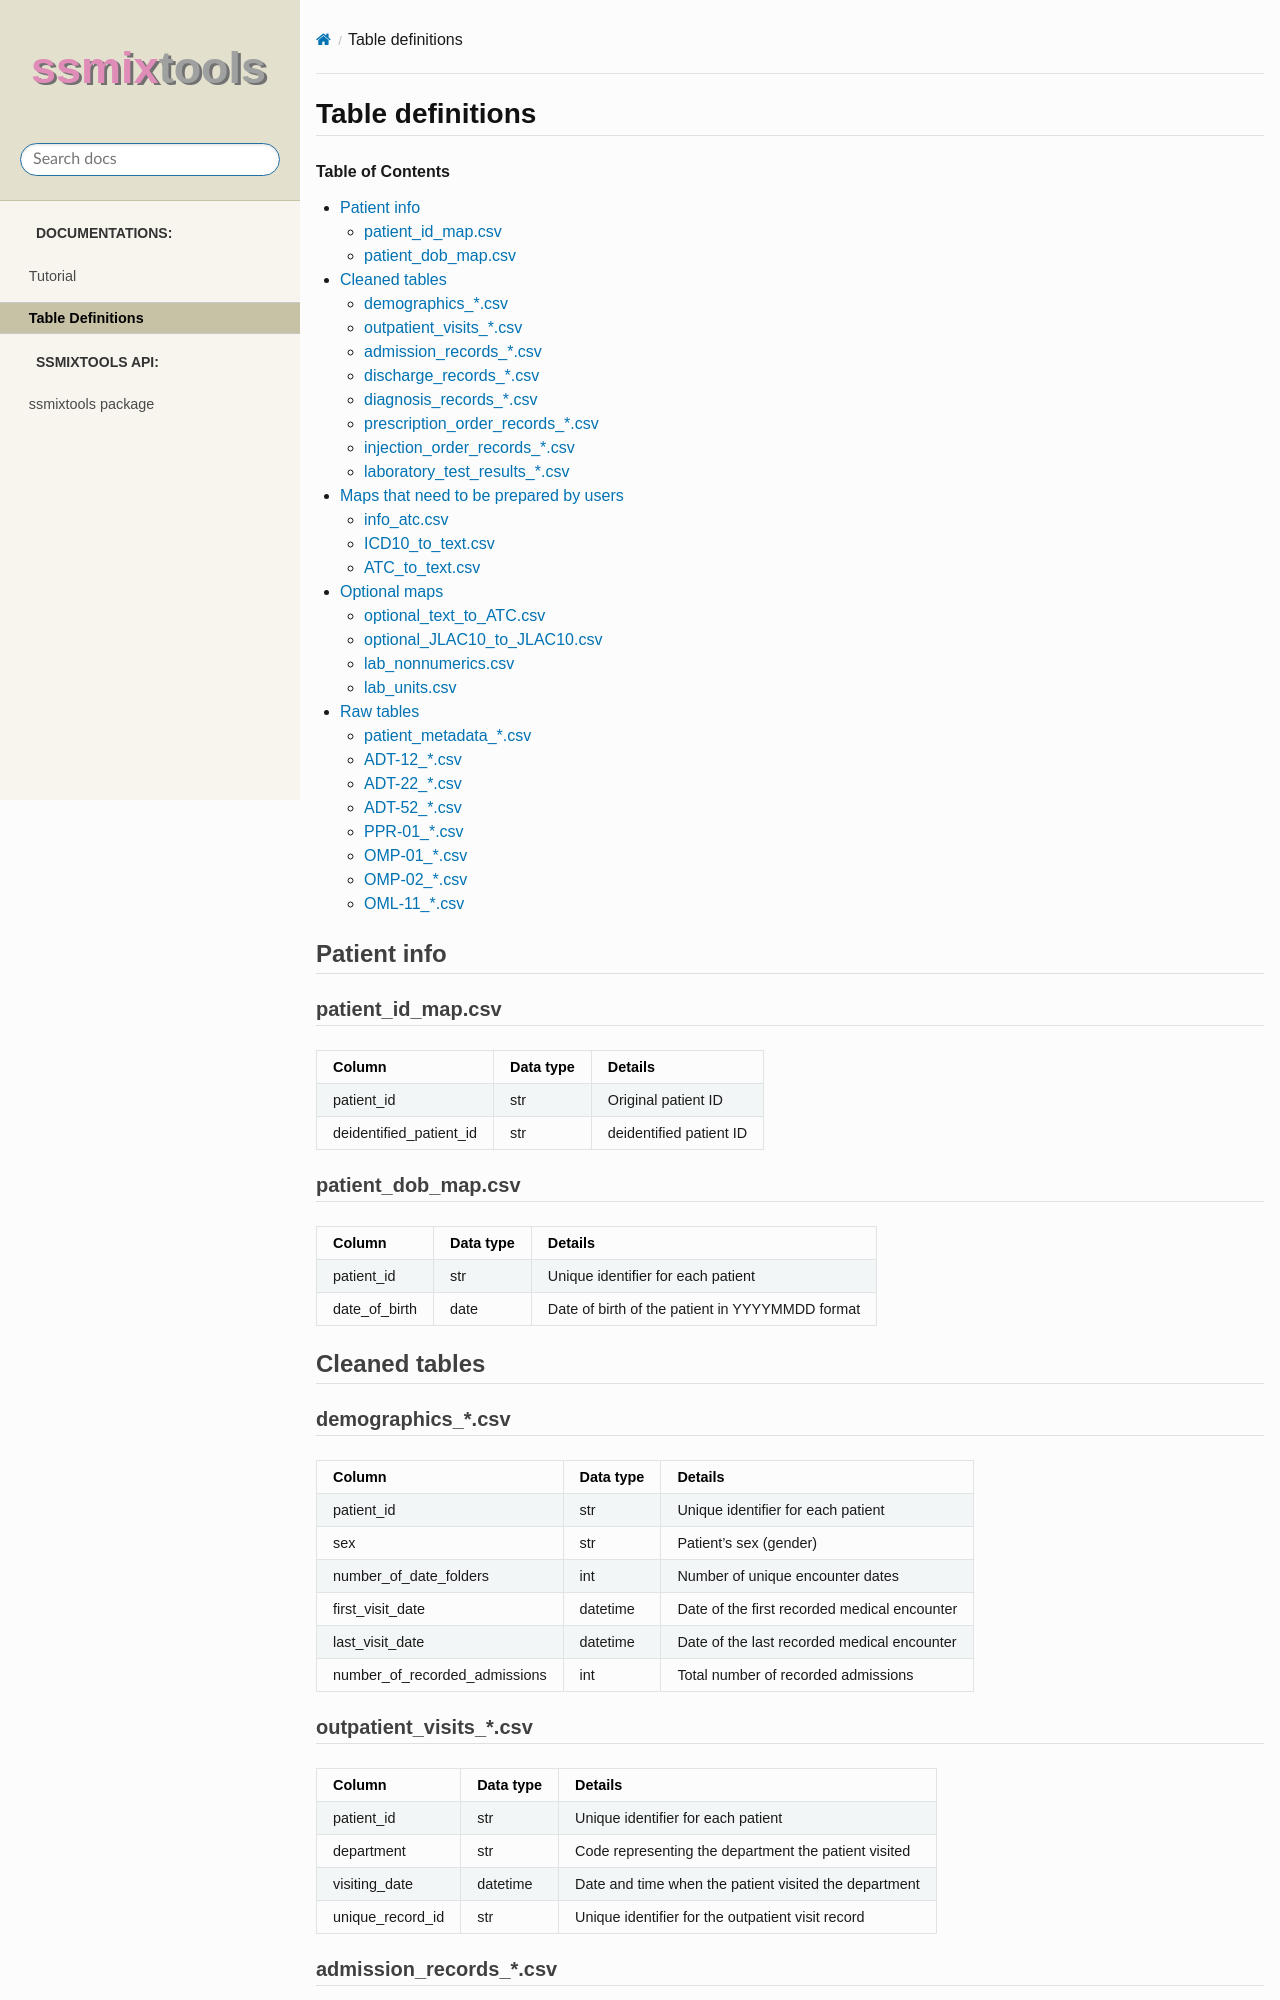

repository: yuakagi/ssmixtools · page: table_definitions/tables.html · generator: sphinx

Table definitions 
==================

.. contents:: Table of Contents
   :local:
   :depth: 2

Patient info
------------

patient_id_map.csv
^^^^^^^^^^^^^^^^^^
.. csv-table::
    :header: "Column", "Data type", "Details"

    "patient_id", "str", "Original patient ID"
    "deidentified_patient_id", "str", "deidentified patient ID"

patient_dob_map.csv
^^^^^^^^^^^^^^^^^^^
.. csv-table::
    :header: "Column", "Data type", "Details"

    "patient_id", "str", "Unique identifier for each patient"
    "date_of_birth", "date", "Date of birth of the patient in YYYYMMDD format"



Cleaned tables
--------------

demographics_*.csv
^^^^^^^^^^^^^^^^^^
.. csv-table::
    :header: "Column","Data type", "Details"

    "patient_id", "str", "Unique identifier for each patient"
    "sex", "str", "Patient's sex (gender)"
    "number_of_date_folders", "int", "Number of unique encounter dates"
    "first_visit_date", "datetime", "Date of the first recorded medical encounter"
    "last_visit_date", "datetime", "Date of the last recorded medical encounter"
    "number_of_recorded_admissions", "int", "Total number of recorded admissions"

outpatient_visits_*.csv
^^^^^^^^^^^^^^^^^^^^^^^
.. csv-table::
    :header: "Column", "Data type", "Details"

    "patient_id", "str", "Unique identifier for each patient"
    "department", "str", "Code representing the department the patient visited"
    "visiting_date", "datetime", "Date and time when the patient visited the department"
    "unique_record_id", "str", "Unique identifier for the outpatient visit record"


admission_records_*.csv
^^^^^^^^^^^^^^^^^^^^^^^
.. csv-table::
    :header: "Column", "Data type", "Details"

    "patient_id", "str", "Unique identifier for each patient"
    "department", "str", "Code representing the department where the patient was treated"
    "admission_date", "datetime", "Date and time of the patient's admission"
    "time_of_transaction", "datetime", "The timestamp of the most recent record transaction"
    "time_of_message", "datetime", "Precise time when the message was generated"
    "unique_record_id", "str", "Unique identifier for the record"

discharge_records_*.csv
^^^^^^^^^^^^^^^^^^^^^^^
.. csv-table::
    :header: "Column", "Data type", "Details"

    "patient_id", "str", "Unique identifier for each patient"
    "discharge_date", "datetime", "Date and time when the patient was discharged"
    "time_of_transaction", "datetime", "The timestamp of the most recent record transaction"
    "time_of_message", "datetime", "Timestamp when the discharge message was generated"
    "discharge_disposition", "int", "Code representing the patient's discharge disposition"
    "unique_record_id", "str", "Unique identifier for the discharge record"
